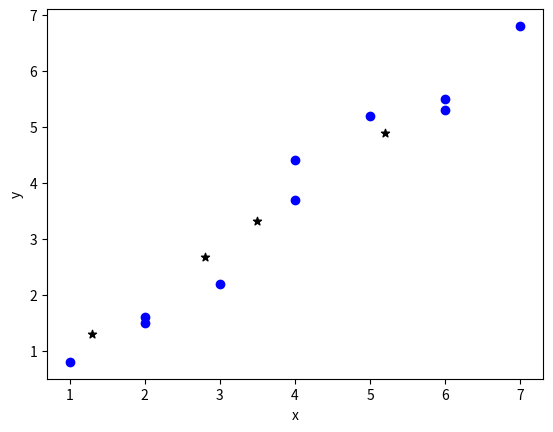

Recreate this plot in Python.
# [redacted]
# [redacted]
# Class: Deep Learning
# Assignment: Project: 01, Chapter: 07, Book: "Python Machine Learning By Example"

import pandas as pd
import numpy as np
import matplotlib.pyplot as plt

def add_original_feature(df, df_new):
    df_new['open'] = df['Open']
    df_new['open_1'] = df['Open'].shift(1)
    df_new['close_1'] = df['Close'].shift(1)
    df_new['high_1'] = df['High'].shift(1)
    df_new['low_1'] = df['Low'].shift(1)
    df_new['volume_1'] = df['Volume'].shift(1)

def add_avg_price(df, df_new):
    df_new['avg_price_5'] = df['Close'].rolling(5).mean().shift(1)
    df_new['avg_price_30'] = df['Close'].rolling(21).mean().shift(1)
    df_new['avg_price_365'] = df['Close'].rolling(252).mean().shift(1)
    df_new['ratio_avg_price_5_30'] = df_new['avg_price_5'] / df_new['avg_price_30']
    df_new['ratio_avg_price_5_365'] = df_new['avg_price_5'] / df_new['avg_price_365']
    df_new['ratio_avg_price_30_365'] = df_new['avg_price_30'] / df_new['avg_price_365']

def add_avg_volume(df, df_new):
    df_new['avg_volume_5'] = df['Volume'].rolling(5).mean().shift(1)
    df_new['avg_volume_30'] = df['Volume'].rolling(21).mean().shift(1)
    df_new['avg_volume_365'] = df['Volume'].rolling(252).mean().shift(1)
    df_new['ratio_avg_volume_5_30'] = df_new['avg_volume_5'] / df_new['avg_volume_30']
    df_new['ratio_avg_volume_5_365'] = df_new['avg_volume_5'] / df_new['avg_volume_365']
    df_new['ratio_avg_volume_30_365'] = df_new['avg_volume_30'] / df_new['avg_volume_365']

def add_std_price(df, df_new):
    df_new['std_price_5'] = df['Close'].rolling(5).std().shift(1)
    df_new['std_price_30'] = df['Close'].rolling(21).std().shift(1)
    df_new['std_price_365'] = df['Close'].rolling(252).std().shift(1)
    df_new['ratio_std_price_5_30'] = df_new['std_price_5'] / df_new['std_price_30']
    df_new['ratio_std_price_5_365'] = df_new['std_price_5'] / df_new['std_price_365']
    df_new['ratio_std_price_30_365'] = df_new['std_price_30'] / df_new['std_price_365']

def add_std_volume(df, df_new):
    df_new['std_volume_5'] = df['Volume'].rolling(5).std().shift(1)
    df_new['std_volume_30'] = df['Volume'].rolling(21).std().shift(1)
    df_new['std_volume_365'] = df['Volume'].rolling(252).std().shift(1)
    df_new['ratio_std_volume_5_30'] = df_new['std_volume_5'] / df_new['std_volume_30']
    df_new['ratio_std_volume_5_365'] = df_new['std_volume_5'] / df_new['std_volume_365']
    df_new['ratio_std_volume_30_365'] = df_new['std_volume_30'] / df_new['std_volume_365']

def add_return_feature(df, df_new):
    df_new['return_1'] = ((df['Close'] - df['Close'].shift(1)) / df['Close'].shift(1)).shift(1)
    df_new['return_5'] = ((df['Close'] - df['Close'].shift(5)) / df['Close'].shift(5)).shift(1)
    df_new['return_30'] = ((df['Close'] - df['Close'].shift(21)) / df['Close'].shift(21)).shift(1)
    df_new['return_365'] = ((df['Close'] - df['Close'].shift(252)) / df['Close'].shift(252)).shift(1)
    df_new['moving_avg_5'] = df_new['return_1'].rolling(5).mean().shift(1)
    df_new['moving_avg_30'] = df_new['return_1'].rolling(21).mean().shift(1)
    df_new['moving_avg_365'] = df_new['return_1'].rolling(252).mean().shift(1)

def generate_features(df):
    """
    Generate features for a stock/index based on historical price and performance
    @param df: dataframe with columns "Open", "Close", "High", "Low", "Volume", "Adjusted Close"
    @return: dataframe, data set with new features
    """
    df_new = pd.DataFrame()
    # 6 original features
    add_original_feature(df, df_new)
    # 31 generated features
    add_avg_price(df, df_new)
    add_avg_volume(df, df_new)
    add_std_price(df, df_new)
    add_std_volume(df, df_new)
    add_return_feature(df, df_new)
    # the target
    df_new['close'] = df['Close']
    df_new = df_new.dropna(axis=0)
    return df_new

def compute_prediction(X, weights):
    """
    Compute the prediction y_hat based on current weights
    """
    predictions = np.dot(X, weights)
    return predictions

def update_weights_gd(X_train, y_train, weights, learning_rate):
    """
    Update weights by one step and return updated wights
    """
    predictions = compute_prediction(X_train, weights)
    weights_delta = np.dot(X_train.T, y_train - predictions)
    m = y_train.shape[0]
    weights += learning_rate / float(m) * weights_delta
    return weights

def compute_cost(X, y, weights):
    """
    Compute the cost J(w)
    """
    predictions = compute_prediction(X, weights)
    cost = np.mean((predictions - y) ** 2 / 2.0)
    return cost
def train_linear_regression(X_train, y_train, max_iter, learning_rate, fit_intercept=False):
    """
    Train a linear regression model with gradient descent, and return trained model
    """
    if fit_intercept:
        intercept = np.ones((X_train.shape[0], 1))
        X_train = np.hstack((intercept, X_train))
    weights = np.zeros(X_train.shape[1])
    for iteration in range(max_iter):
        weights = update_weights_gd(X_train, y_train, weights, learning_rate)
        # Check the cost for every 100 (for example) iterations
        if iteration % 100 == 0:
            print(compute_cost(X_train, y_train, weights))
    return weights

def predict(X, weights):
    if X.shape[1] == weights.shape[0] - 1:
        intercept = np.ones((X.shape[0], 1))
        X = np.hstack((intercept, X))
    return compute_prediction(X, weights)

X_train = np.array([[6], [2], [3], [4], [1], [5], [2], [6], [4], [7]])
y_train = np.array([5.5, 1.6, 2.2, 3.7, 0.8, 5.2, 1.5, 5.3, 4.4, 6.8])

weights = train_linear_regression(X_train, y_train, max_iter=100, learning_rate=0.01, fit_intercept=True)

X_test = np.array([[1.3], [3.5], [5.2], [2.8]])
predictions = predict(X_test, weights)
import matplotlib.pyplot as plt
plt.scatter(X_train[:, 0], y_train, marker='o', c='b')
plt.scatter(X_test[:, 0], predictions, marker='*', c='k')
plt.xlabel('x')
plt.ylabel('y')
plt.show()